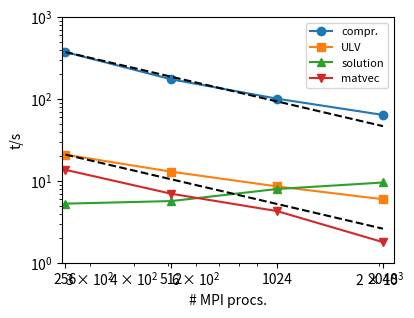

Recreate this plot in Python.
import matplotlib.pyplot as plt
from matplotlib import rcParams
import numpy as np

num_procs = np.array([256, 512, 1024, 2048])
compression = np.array([374, 174, 101, 64])
ulv = np.array([21, 13, 8.6, 6.0])
sol = np.array([5.3, 5.7, 8, 9.6])
matvec = np.array([13.7, 7.0, 4.3, 1.8])
ideal = np.array([np.max(compression) / 2**i for i in range(4)])
ideal_ulv = np.array([np.max(ulv) / 2**i for i in range(4)])

datasets = [compression, ulv, sol, matvec, ideal, ideal_ulv]
plotstyle = ['o-', 's-', '^-', 'v-', 'k--', 'k--']
plots=[]
plt.clf()
rcParams.update({'font.size': 10, 'legend.fontsize': 8})
for (i, d) in enumerate(datasets[:-2]):
    p, = plt.loglog(num_procs, d, plotstyle[i])
    plots.append(p)
for (i, d) in enumerate(datasets[-2:]):
    plt.loglog(num_procs, d, 'k--')
plt.legend(plots, ['compr.', 'ULV', 'solution', 'matvec'])
plt.xlim([250, 2200])
plt.ylim([1, 1000])
plt.ylabel('t/s')
plt.xlabel('# MPI procs.')
plt.gcf().subplots_adjust(left=0.15,bottom=0.15,right=0.98,top=0.97)
plt.gcf().set_size_inches(4, 3)
plt.xticks(num_procs, num_procs)
plt.savefig('strong_scaling.pdf')

